Photos from the image-classification dataset "processed" in the GitHub repository DanielAguilarJ/FISHDEX. Its 3 classes are: carassius carassius, gibel carp, common carp.

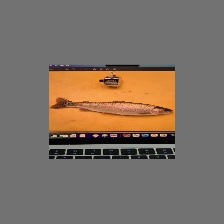
Label: common carp

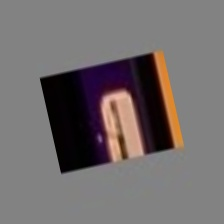
Label: gibel carp

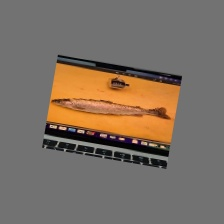
Label: carassius carassius

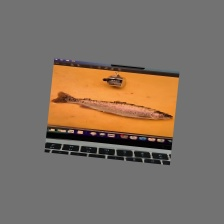
Label: common carp

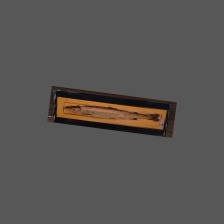
Label: gibel carp

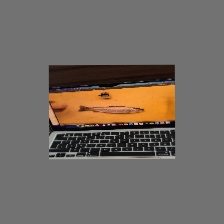
Label: carassius carassius
